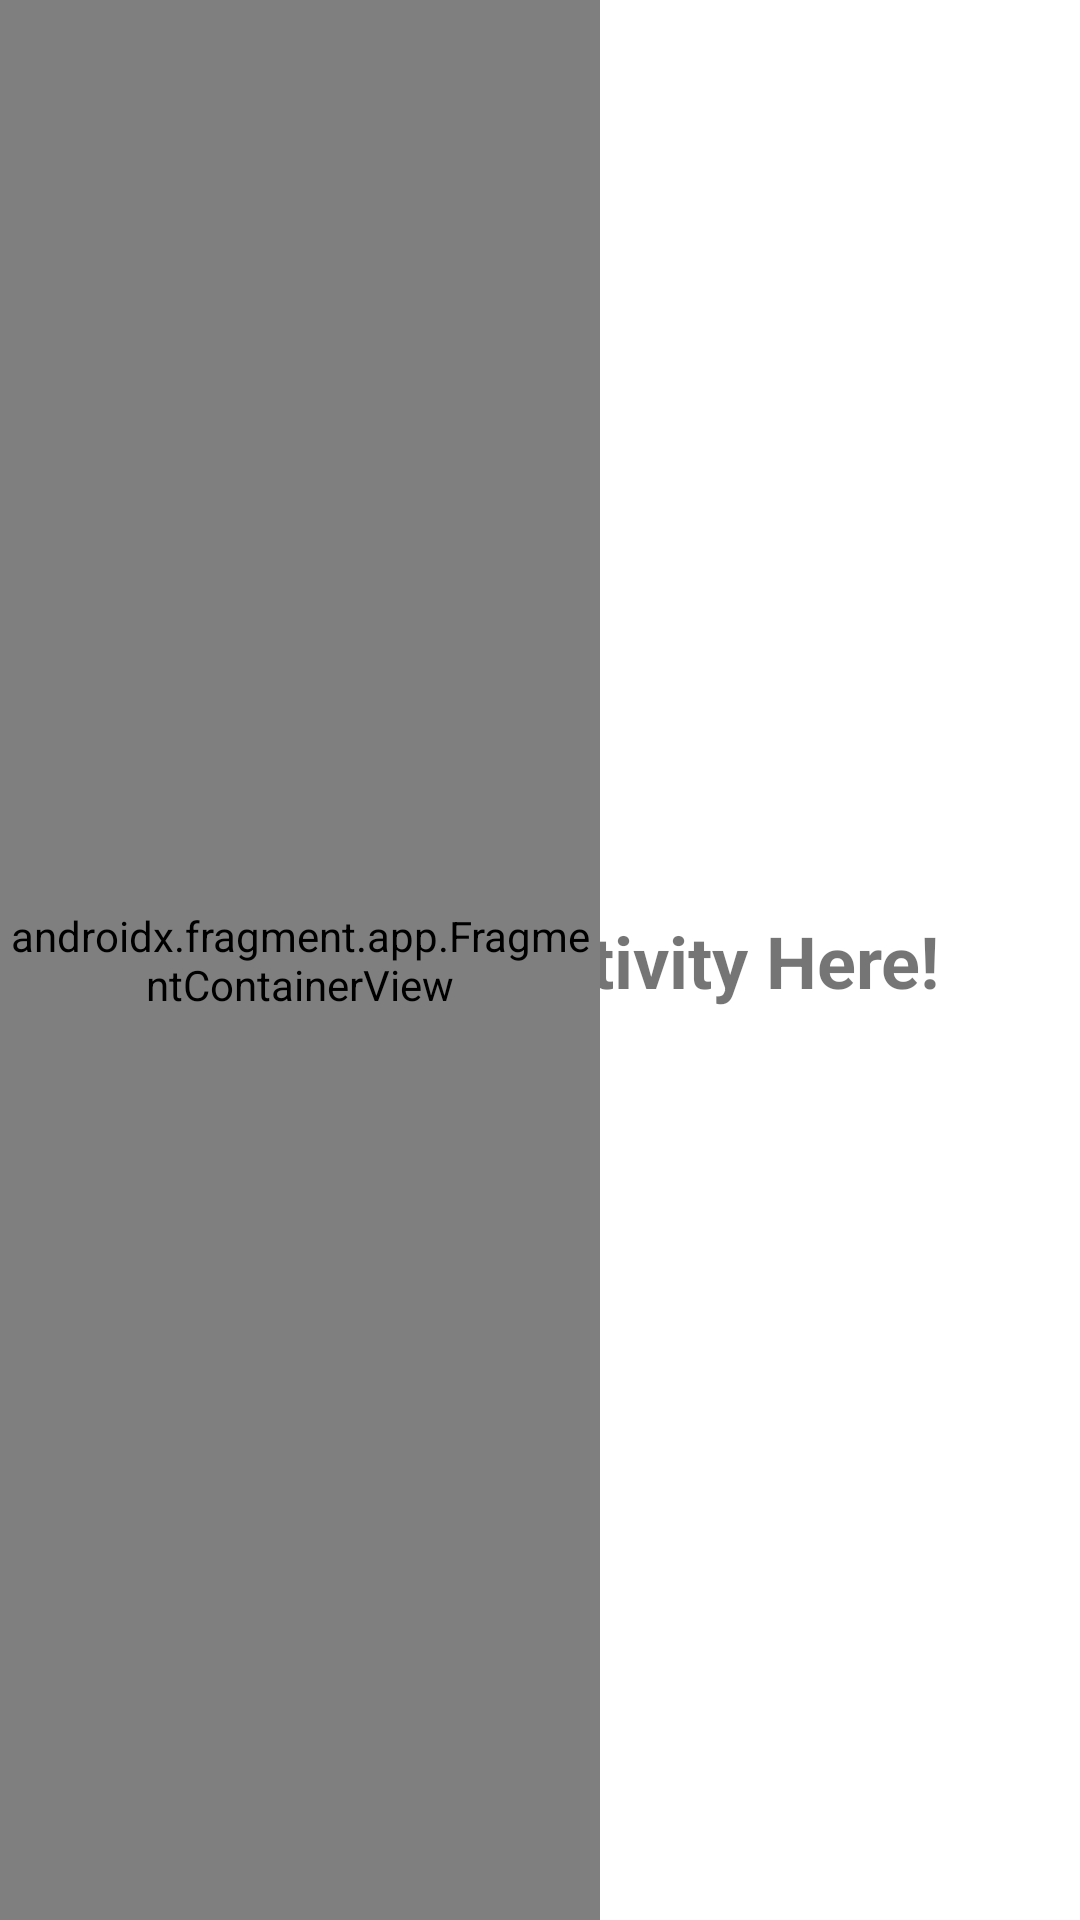

Here is an Android app screen rendered from its layout file. Give the layout XML and the strings, colors and styles it references.
<!-- AndroidManifest.xml: application theme Theme.BasicKotlin -->
<!-- res/layout/activity_secondary.xml -->
<?xml version="1.0" encoding="utf-8"?>
<androidx.constraintlayout.widget.ConstraintLayout xmlns:android="http://schemas.android.com/apk/res/android"
    xmlns:app="http://schemas.android.com/apk/res-auto"
    xmlns:tools="http://schemas.android.com/tools"
    android:layout_width="match_parent"
    android:layout_height="match_parent"
    tools:context=".week1.day2.SecondaryActivity">

    <TextView
        android:id="@+id/textView"
        android:layout_width="wrap_content"
        android:layout_height="wrap_content"
        android:text="Secondary Activity Here!"
        android:textSize="24sp"
        android:textStyle="bold"
        app:layout_constraintBottom_toBottomOf="parent"
        app:layout_constraintEnd_toEndOf="parent"
        app:layout_constraintStart_toStartOf="parent"
        app:layout_constraintTop_toTopOf="parent" />

    <LinearLayout
        android:layout_width="200dp"
        android:layout_height="match_parent"
        android:orientation="horizontal"
        app:layout_constraintBottom_toBottomOf="parent"
        app:layout_constraintStart_toStartOf="parent"
        app:layout_constraintTop_toTopOf="parent">


        <androidx.fragment.app.FragmentContainerView
            android:id="@+id/fragmentContainerView3"
            android:name="com.example.basickotlin.day2.BlankFragment"
            android:layout_width="match_parent"
            android:layout_height="match_parent"
            android:layout_weight="1" />
    </LinearLayout>
</androidx.constraintlayout.widget.ConstraintLayout>
<!-- resources referenced by this layout -->
<resources>
  <style name="Theme.BasicKotlin" parent="Theme.MaterialComponents.DayNight.DarkActionBar">
          
          <item name="colorPrimary">@color/golden1</item>
          <item name="colorPrimaryVariant">@color/golden2</item>
          <item name="colorOnPrimary">@color/white</item>
          
          <item name="colorSecondary">@color/teal_200</item>
          <item name="colorSecondaryVariant">@color/teal_700</item>
          <item name="colorOnSecondary">@color/black</item>
          
          <item name="android:statusBarColor" tools:targetApi="l">?attr/colorPrimaryVariant</item>
          
  
  
      </style>
  <color name="golden1">#FFFF00</color>
  <color name="golden2">#FFD73B</color>
  <color name="white">#FFFFFFFF</color>
  <color name="teal_200">#FF03DAC5</color>
  <color name="teal_700">#FF018786</color>
  <color name="black">#FF000000</color>
</resources>
